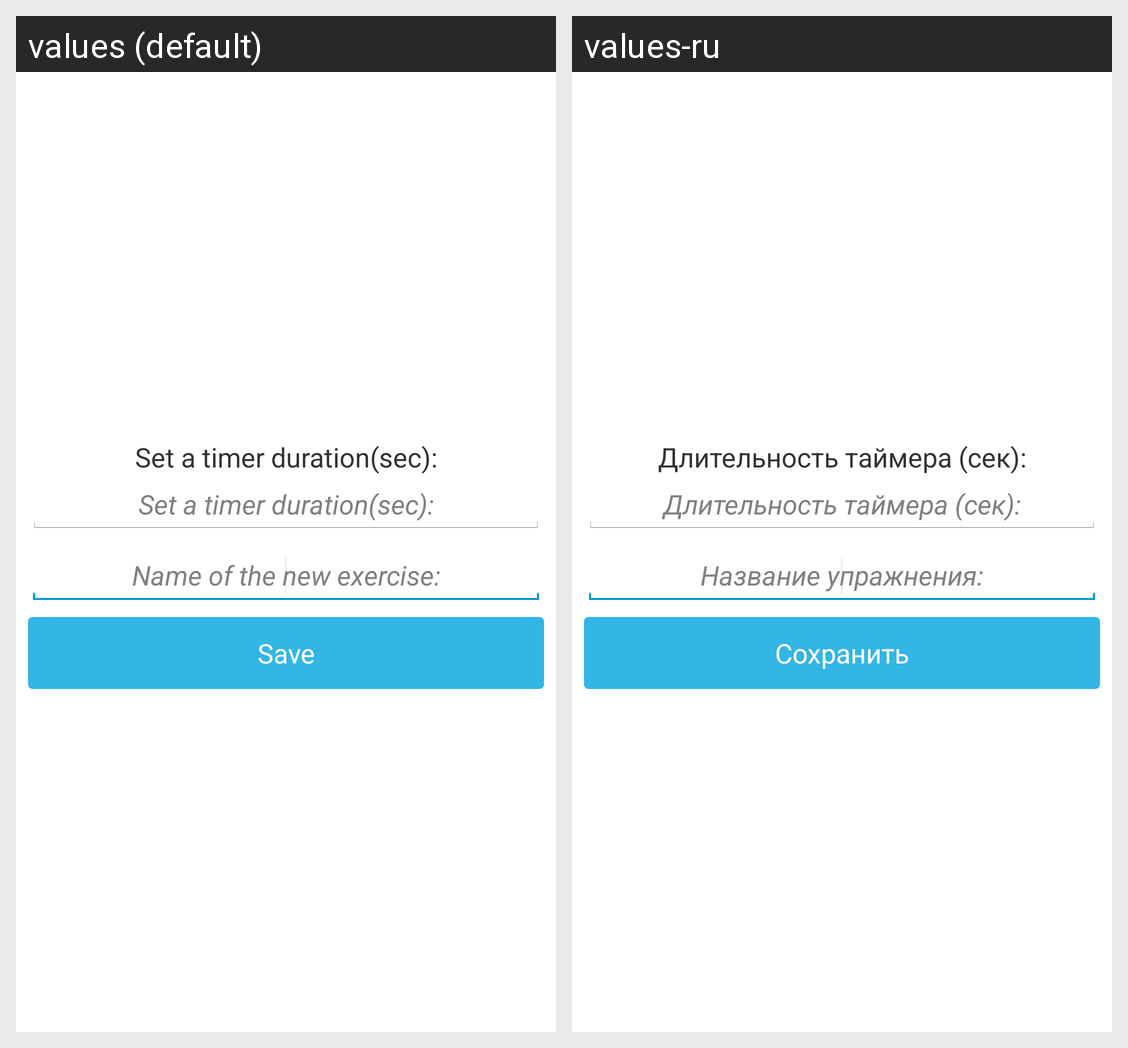

Locale-by-locale string values for the Android screen shown in this grid:
Android screen res/layout/adding_exersise.xml rendered under 2 locales, left to right: values (default), values-ru. Device: Nexus 5 (rendered at 1080×1920; each locale shown at half size, 540×960, under a caption strip naming it); theme Theme.Mynewactionbar.
Strings drawn on this screen, with the default value and each locale's value (text and hints the layout hard-codes, and strings that could not be matched under every locale, appear in the picture but are not listed):

timer_between_sets
  values: Set a timer duration(sec):
  values-ru: Длительность таймера (сек):

add_new_exersise
  values: Name of the new exercise:
  values-ru: Название упражнения:

save
  values: Save
  values-ru: Сохранить
